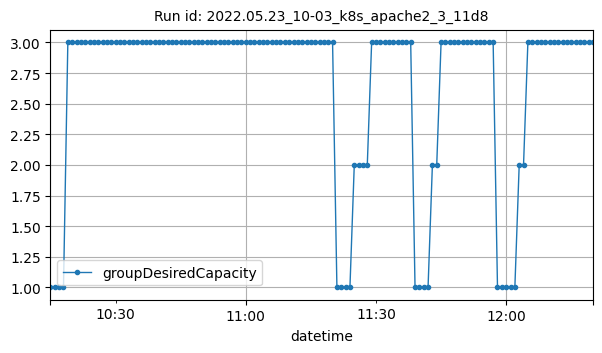

Data behind this chart, as committed beside it:
datetime, groupDesiredCapacity
2022-05-23T10:15:00Z, 1
2022-05-23T10:16:00Z, 1
2022-05-23T10:17:00Z, 1
2022-05-23T10:18:00Z, 1
2022-05-23T10:19:00Z, 3
2022-05-23T10:20:00Z, 3
2022-05-23T10:21:00Z, 3
2022-05-23T10:22:00Z, 3
2022-05-23T10:23:00Z, 3
2022-05-23T10:24:00Z, 3
2022-05-23T10:25:00Z, 3
2022-05-23T10:26:00Z, 3
2022-05-23T10:27:00Z, 3
2022-05-23T10:28:00Z, 3
2022-05-23T10:29:00Z, 3
2022-05-23T10:30:00Z, 3
2022-05-23T10:31:00Z, 3
2022-05-23T10:32:00Z, 3
2022-05-23T10:33:00Z, 3
2022-05-23T10:34:00Z, 3
2022-05-23T10:35:00Z, 3
2022-05-23T10:36:00Z, 3
2022-05-23T10:37:00Z, 3
2022-05-23T10:38:00Z, 3
2022-05-23T10:39:00Z, 3
2022-05-23T10:40:00Z, 3
2022-05-23T10:41:00Z, 3
2022-05-23T10:42:00Z, 3
2022-05-23T10:43:00Z, 3
2022-05-23T10:44:00Z, 3
2022-05-23T10:45:00Z, 3
2022-05-23T10:46:00Z, 3
2022-05-23T10:47:00Z, 3
2022-05-23T10:48:00Z, 3
2022-05-23T10:49:00Z, 3
2022-05-23T10:50:00Z, 3
2022-05-23T10:51:00Z, 3
2022-05-23T10:52:00Z, 3
2022-05-23T10:53:00Z, 3
2022-05-23T10:54:00Z, 3
2022-05-23T10:55:00Z, 3
2022-05-23T10:56:00Z, 3
2022-05-23T10:57:00Z, 3
2022-05-23T10:58:00Z, 3
2022-05-23T10:59:00Z, 3
2022-05-23T11:00:00Z, 3
2022-05-23T11:01:00Z, 3
2022-05-23T11:02:00Z, 3
2022-05-23T11:03:00Z, 3
2022-05-23T11:04:00Z, 3
2022-05-23T11:05:00Z, 3
2022-05-23T11:06:00Z, 3
2022-05-23T11:07:00Z, 3
2022-05-23T11:08:00Z, 3
2022-05-23T11:09:00Z, 3
2022-05-23T11:10:00Z, 3
2022-05-23T11:11:00Z, 3
2022-05-23T11:12:00Z, 3
2022-05-23T11:13:00Z, 3
2022-05-23T11:14:00Z, 3
... 66 more rows
